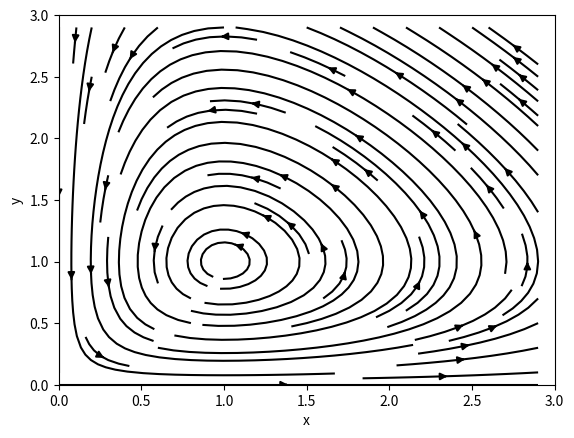

Here is the Python script that generated this plot:
from pylab import *
import matplotlib.pyplot as plt

x, y = meshgrid(arange(0, 3, 0.1), arange(0, 3, 0.1))

xdot =   x - x * y
ydot = - y + x * y

streamplot(x, y, xdot, ydot, color='k', cmap=plt.cm.autumn)
axis([0,3,0,3])
xlabel("x")
ylabel("y")
show()
